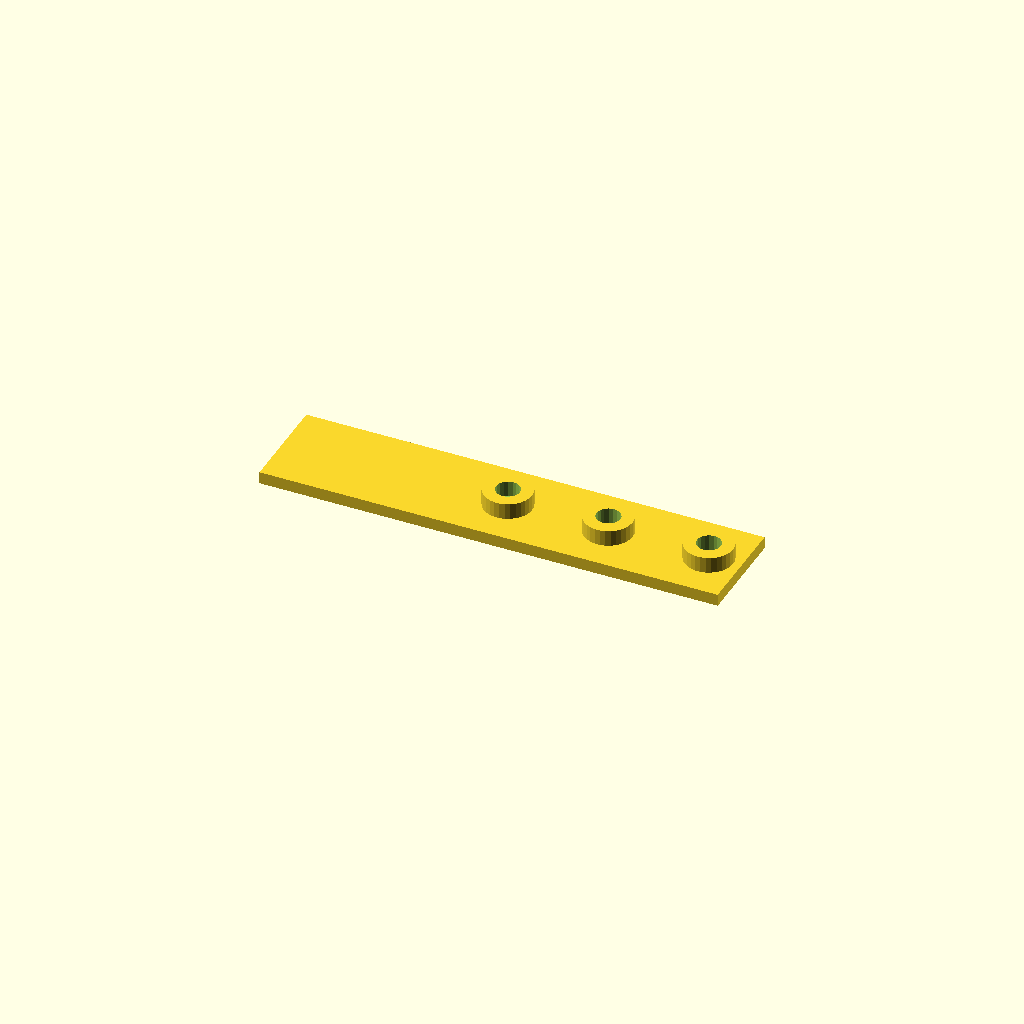
Cell 1 — every parameter at its default value.
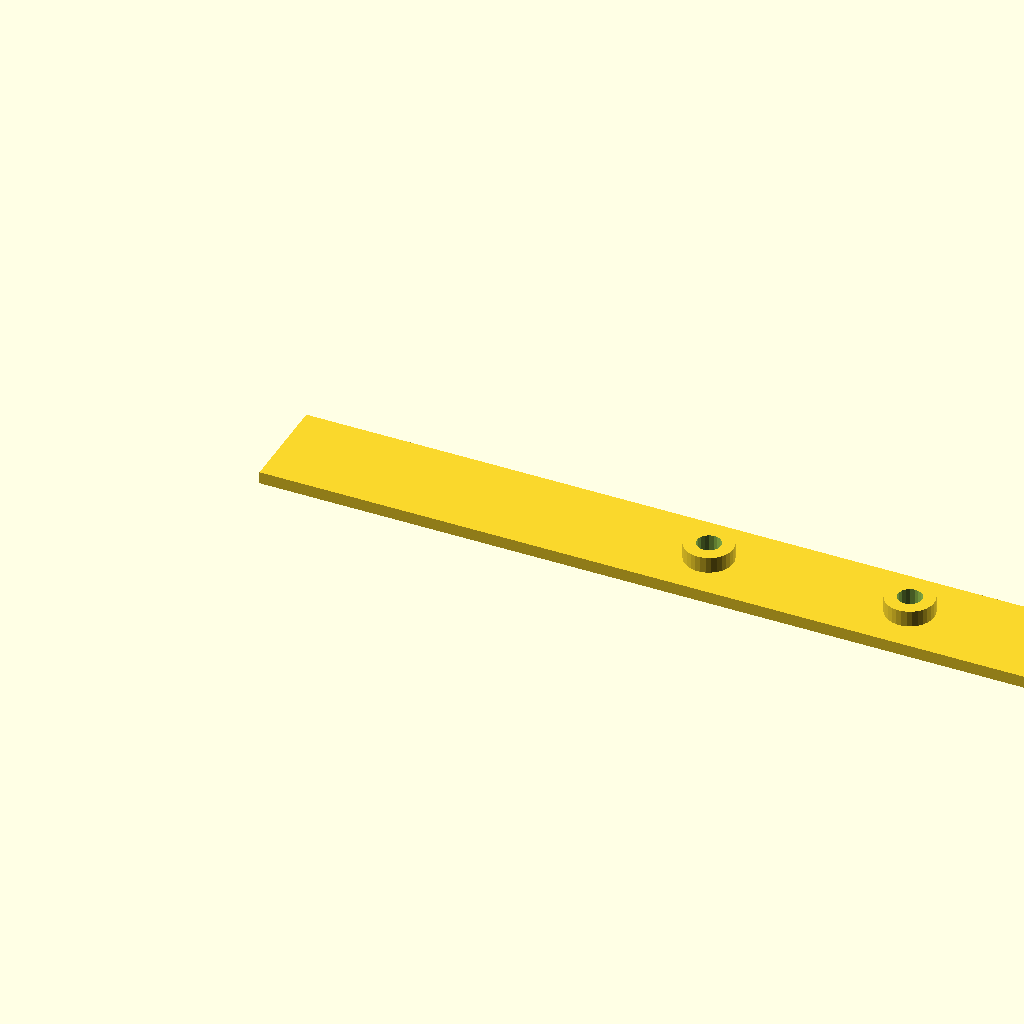
Cell 2 — pitch set to 100, the other parameters unchanged.
One fixed orthographic camera (rotation 55°, 0°, 25°; colour scheme Cornfield) for every cell.
Source of the model, public/files/pegboard-drilling-jigs/indexing_bar.scad:
// ============================================================================
//  INDEXING BAR — repeats the 50mm hole pattern along a row or column
//  For drilling the hole grid of an 18mm plywood pegboard panel.
//
//  Pattern assumed: 10mm holes on a 50mm grid.
//
//  Coordinate convention (matches the other jigs in this folder):
//    - Panel top surface  = z = 0   (bar base sits on this plane)
//    - Bar axis            = local +x   (bar width along y, centred on y = 0)
//    - Locating pins hang BELOW the base (z < 0) and drop into drilled holes.
//
//  Layout along the bar — five stations on one 50mm pitch:
//      x = 0      locating pin 1
//      x = 50     locating pin 2
//      x = 100    drill guide 1
//      x = 150    drill guide 2
//      x = 200    drill guide 3
//
//  How it works (row-major example):
//    1. Drop the two pins into two adjacent holes that are already drilled
//       (the seed pair from the corner jig or the row seeder).
//    2. Drill through the three bush-guided holes -> three new holes.
//    3. Lift the bar, move it forward, and re-seat the pins in the TWO MOST
//       RECENTLY DRILLED holes (i.e. leapfrog 150mm each step).
//    4. Repeat to the end of the row. Flip the bar end-for-end to walk the
//       other direction; rotate it 90 deg to index a column instead.
//
//  NOTE: needs ~230mm of print bed in X for 3 guides (~180mm for 2).
//  All dimensions are parameters below.
//
//  PRINT: FLIP the part upside-down before slicing so the pins point UP.
//  Pins then print last as clean vertical posts — no supports, no brim
//  needed for the pins (a brim is still cheap insurance on the bosses).
// ============================================================================

// ------------------------- PATTERN -------------------------
pitch   = 50;    // [mm] hole grid spacing
hole_d  = 10;    // [mm] drilled hole / bit size (for reference)

// --------------------- LOCATING PINS (underside) --------------------
// Pins drop into already-drilled holes. Slightly undersized for a snug fit.
pin_d      = 9.8;  // [mm] pin diameter — snug in a 10mm hole.
                   //   rattly -> try 9.9 ;  won't enter -> try 9.5
pin_len    = 10;   // [mm] pin engagement depth below the base
pin_embed  = 3;    // [mm] pin root embedded inside the base
chamfer_h  = 1.2;  // [mm] lead-in chamfer height at the pin tip
chamfer_d  = 0.7;  // [mm] radial chamfer size at the pin tip

// --------------------- DRILL GUIDES / METAL BUSH --------------------
// Bush: 12mm OD, 10mm ID for a 10mm drill bit.
bush_od     = 12;    // [mm] bush outside diameter (reference only)
bush_hole_d = 11.9;  // [mm] seat diameter — press fit into PLA/PETG.
                     //   too tight  -> try 11.7
                     //   slip+glue  -> try 12.1
bit_clear_d = 10.4;  // [mm] bit clearance hole (0.2mm/side)
bush_seat_h = 8;     // [mm] counterbore depth inside the boss
boss_od     = 24;    // [mm] boss diameter around each guide
boss_h      = 8;     // [mm] boss height above the base

// ------------------------------ BODY -------------------------------
base_t   = 6;               // [mm] base plate thickness
bar_w    = 50;              // [mm] bar width
start_m  = 12;              // [mm] margin before the first pin
guide_count = 3;            // [count] drill guides on the bar.
                            //   3 -> ~230mm long (needs a big bed)
                            //   2 -> ~180mm long (fits A1-mini class beds)
end_m    = boss_od / 2 + 4; // [mm] margin after the last guide boss

// ---------------------------- COMPUTED -----------------------------
pin_xs   = [0, pitch];                    // pin stations
lead_x   = 2 * pitch;                     // first guide station
guide_xs = [for (i = [0 : guide_count - 1]) lead_x + i * pitch];
x_min    = -start_m;
x_max    = guide_xs[guide_count - 1] + end_m;

assert(pin_d < hole_d, "pins must be smaller than the drilled holes");
assert(guide_count >= 2, "need at least 2 guides so the leapfrog always works");
assert(bush_hole_d > bit_clear_d, "bush seat must be larger than bit clearance");
assert(bush_seat_h <= boss_h, "bush seat deeper than boss");

module locating_pin(x) {
    // shaft: z from -pin_len + chamfer_h up to +pin_embed
    translate([x, 0, -pin_len + chamfer_h])
        cylinder(d = pin_d, h = pin_len + pin_embed - chamfer_h);
    // lead-in chamfer: z from -pin_len up to -pin_len + chamfer_h
    translate([x, 0, -pin_len])
        cylinder(d1 = pin_d - 2 * chamfer_d, d2 = pin_d, h = chamfer_h);
}

module indexing_bar() {
    difference() {
        union() {
            // ---- base plate ----
            translate([x_min, -bar_w / 2, 0])
                cube([x_max - x_min, bar_w, base_t]);

            // ---- locating pins (point down into the holes) ----
            for (px = pin_xs) locating_pin(px);

            // ---- guide bosses ----
            for (gx = guide_xs)
                translate([gx, 0, base_t])
                    cylinder(d = boss_od, h = boss_h);
        }

        // ---- stepped guide holes: bush seat on top, bit clearance below ----
        for (gx = guide_xs) {
            translate([gx, 0, base_t + boss_h - bush_seat_h])
                cylinder(d = bush_hole_d, h = bush_seat_h + 0.02);
            translate([gx, 0, -0.01])
                cylinder(d = bit_clear_d, h = base_t + boss_h + 0.02);
        }
    }
}

indexing_bar();
Customizer parameters (derived from the source; name, type, default, range or options):
pitch: number, default 50
hole_d: number, default 10
pin_d: number, default 9.8
pin_len: number, default 10
pin_embed: number, default 3
chamfer_h: number, default 1.2
chamfer_d: number, default 0.7
bush_od: number, default 12
bush_hole_d: number, default 11.9
bit_clear_d: number, default 10.4
bush_seat_h: number, default 8
boss_od: number, default 24
boss_h: number, default 8
base_t: number, default 6
bar_w: number, default 50
start_m: number, default 12
guide_count: number, default 3
